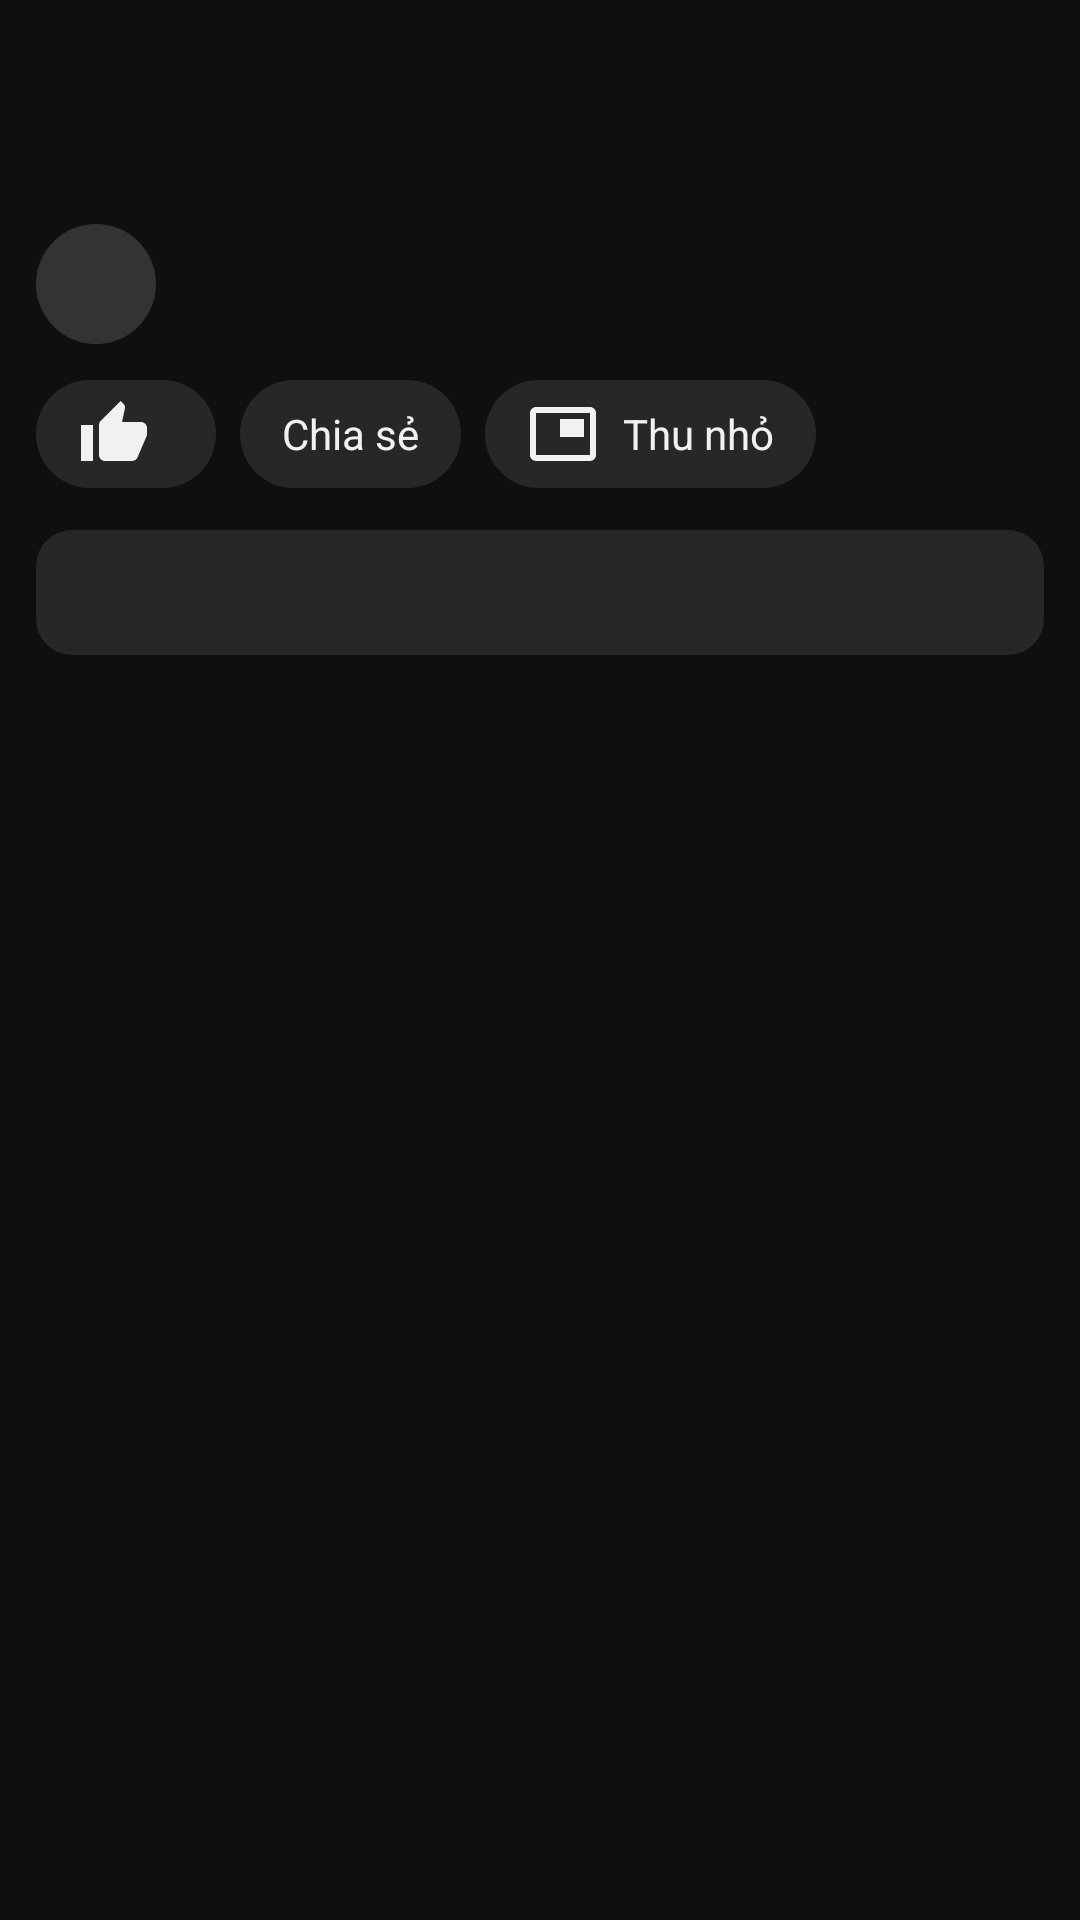

The Android layout XML behind this screen, and the referenced resources:
<!-- AndroidManifest.xml: application theme AppTheme -->
<!-- res/layout/header_watch.xml -->
<?xml version="1.0" encoding="utf-8"?>
<LinearLayout xmlns:android="http://schemas.android.com/apk/res/android"
    xmlns:app="http://schemas.android.com/apk/res-auto"
    android:layout_width="match_parent"
    android:layout_height="wrap_content"
    android:orientation="vertical"
    android:paddingBottom="12dp">

    <TextView
        android:id="@+id/title"
        android:layout_width="match_parent"
        android:layout_height="wrap_content"
        android:ellipsize="end"
        android:maxLines="2"
        android:paddingHorizontal="12dp"
        android:paddingTop="12dp"
        android:textColor="@color/text"
        android:textSize="18sp"
        android:textStyle="bold" />

    <TextView
        android:id="@+id/meta"
        android:layout_width="match_parent"
        android:layout_height="wrap_content"
        android:layout_marginTop="6dp"
        android:paddingHorizontal="12dp"
        android:textColor="@color/text2"
        android:textSize="12sp" />

    <LinearLayout
        android:id="@+id/channel_row"
        android:layout_width="match_parent"
        android:layout_height="wrap_content"
        android:layout_marginTop="8dp"
        android:background="?attr/selectableItemBackground"
        android:gravity="center_vertical"
        android:orientation="horizontal"
        android:paddingHorizontal="12dp"
        android:paddingVertical="8dp">

        <com.google.android.material.imageview.ShapeableImageView
            android:id="@+id/avatar"
            android:layout_width="40dp"
            android:layout_height="40dp"
            android:background="#333333"
            android:scaleType="centerCrop"
            app:shapeAppearanceOverlay="@style/CircleImage" />

        <TextView
            android:id="@+id/channel"
            android:layout_width="wrap_content"
            android:layout_height="wrap_content"
            android:layout_marginStart="12dp"
            android:ellipsize="end"
            android:maxLines="1"
            android:maxWidth="180dp"
            android:textColor="@color/text"
            android:textSize="15sp"
            android:textStyle="bold" />

        <TextView
            android:id="@+id/subs"
            android:layout_width="0dp"
            android:layout_height="wrap_content"
            android:layout_marginStart="8dp"
            android:layout_weight="1"
            android:ellipsize="end"
            android:maxLines="1"
            android:textColor="@color/text2"
            android:textSize="12sp" />
    </LinearLayout>

    <HorizontalScrollView
        android:layout_width="match_parent"
        android:layout_height="wrap_content"
        android:scrollbars="none">

        <LinearLayout
            android:layout_width="wrap_content"
            android:layout_height="wrap_content"
            android:orientation="horizontal"
            android:paddingHorizontal="12dp"
            android:paddingVertical="4dp">

            <TextView
                android:id="@+id/btn_like"
                android:layout_width="wrap_content"
                android:layout_height="36dp"
                android:background="@drawable/bg_pill"
                android:drawablePadding="8dp"
                android:gravity="center"
                android:paddingHorizontal="14dp"
                android:textColor="@color/text"
                android:textSize="14sp"
                app:drawableStartCompat="@drawable/ic_like"
                app:drawableTint="@color/text" />

            <TextView
                android:id="@+id/btn_share"
                android:layout_width="wrap_content"
                android:layout_height="36dp"
                android:layout_marginStart="8dp"
                android:background="@drawable/bg_pill"
                android:drawablePadding="8dp"
                android:gravity="center"
                android:paddingHorizontal="14dp"
                android:text="Chia sẻ"
                android:textColor="@color/text"
                android:textSize="14sp"
                app:drawableStartCompat="@drawable/ic_share"
                app:drawableTint="@color/text" />

            <TextView
                android:id="@+id/btn_pip2"
                android:layout_width="wrap_content"
                android:layout_height="36dp"
                android:layout_marginStart="8dp"
                android:background="@drawable/bg_pill"
                android:drawablePadding="8dp"
                android:gravity="center"
                android:paddingHorizontal="14dp"
                android:text="Thu nhỏ"
                android:textColor="@color/text"
                android:textSize="14sp"
                app:drawableStartCompat="@drawable/ic_pip"
                app:drawableTint="@color/text" />
        </LinearLayout>
    </HorizontalScrollView>

    <TextView
        android:id="@+id/desc"
        android:layout_width="match_parent"
        android:layout_height="wrap_content"
        android:layout_marginHorizontal="12dp"
        android:layout_marginTop="10dp"
        android:background="@drawable/bg_desc"
        android:ellipsize="end"
        android:lineSpacingExtra="2dp"
        android:maxLines="3"
        android:padding="12dp"
        android:textColor="@color/text"
        android:textColorLink="#3EA6FF"
        android:textSize="13sp" />
</LinearLayout>
<!-- resources referenced by this layout -->
<resources>
  <color name="text">#F1F1F1</color>
  <color name="text2">#AAAAAA</color>
  <!-- drawable bg_desc (drawable) -->
  <shape xmlns:android="http://schemas.android.com/apk/res/android"><solid android:color="#272727"/><corners android:radius="12dp"/></shape>
  <!-- drawable bg_pill (drawable) -->
  <shape xmlns:android="http://schemas.android.com/apk/res/android"><solid android:color="#272727"/><corners android:radius="18dp"/></shape>
  <!-- drawable ic_like (drawable) -->
  <vector xmlns:android="http://schemas.android.com/apk/res/android" android:width="24dp" android:height="24dp" android:viewportWidth="24" android:viewportHeight="24" android:tint="?attr/colorControlNormal">
      <path android:fillColor="@android:color/white" android:pathData="M1,21h4L5,9L1,9v12zM23,10c0,-1.1 -0.9,-2 -2,-2h-6.31l0.95,-4.57 0.03,-0.32c0,-0.41 -0.17,-0.79 -0.44,-1.06L14.17,1 7.59,7.59C7.22,7.95 7,8.45 7,9v10c0,1.1 0.9,2 2,2h9c0.83,0 1.54,-0.5 1.84,-1.22l3.02,-7.05c0.09,-0.23 0.14,-0.47 0.14,-0.73v-2z"/>
  </vector>
  <!-- drawable ic_pip (drawable) -->
  <vector xmlns:android="http://schemas.android.com/apk/res/android" android:width="24dp" android:height="24dp" android:viewportWidth="24" android:viewportHeight="24" android:tint="?attr/colorControlNormal">
      <path android:fillColor="@android:color/white" android:pathData="M19,7h-8v6h8L19,7zM21,3L3,3c-1.1,0 -2,0.9 -2,2v14c0,1.1 0.9,1.98 2,1.98h18c1.1,0 2,-0.88 2,-1.98L23,5c0,-1.1 -0.9,-2 -2,-2zM21,19.01L3,19.01L3,4.98h18v14.03z"/>
  </vector>
  <style name="CircleImage">
          <item name="cornerFamily">rounded</item>
          <item name="cornerSize">50%</item>
      </style>
  <style name="AppTheme" parent="Theme.MaterialComponents.NoActionBar">
          <item name="colorPrimary">@color/red</item>
          <item name="colorPrimaryVariant">@color/red</item>
          <item name="colorSecondary">@color/red</item>
          <item name="colorOnPrimary">@android:color/white</item>
          <item name="colorControlNormal">@color/text</item>
          <item name="android:colorBackground">@color/bg</item>
          <item name="android:windowBackground">@color/bg</item>
          <item name="android:statusBarColor">@color/bg</item>
          <item name="android:navigationBarColor">@color/bg</item>
          <item name="android:textColorPrimary">@color/text</item>
          <item name="android:textColorSecondary">@color/text2</item>
          <item name="colorSurface">@color/surface</item>
          <item name="colorOnSurface">@color/text</item>
          <item name="android:windowLightStatusBar">false</item>
      </style>
  <color name="red">#FF0000</color>
  <color name="bg">#0F0F0F</color>
  <color name="surface">#212121</color>
</resources>
